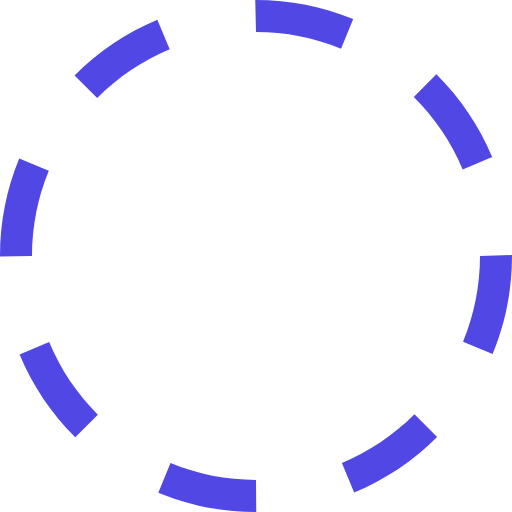
t = 0.00 s
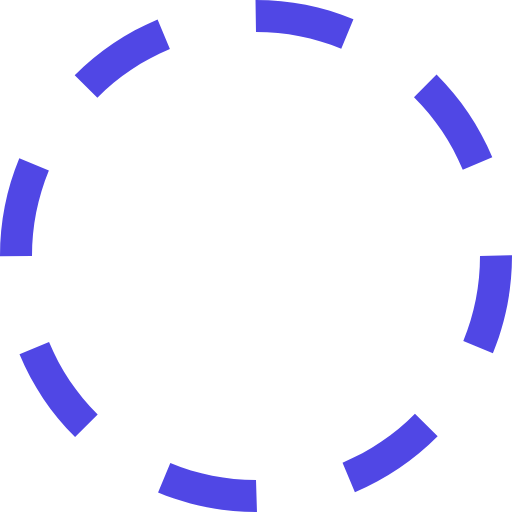
t = 0.38 s
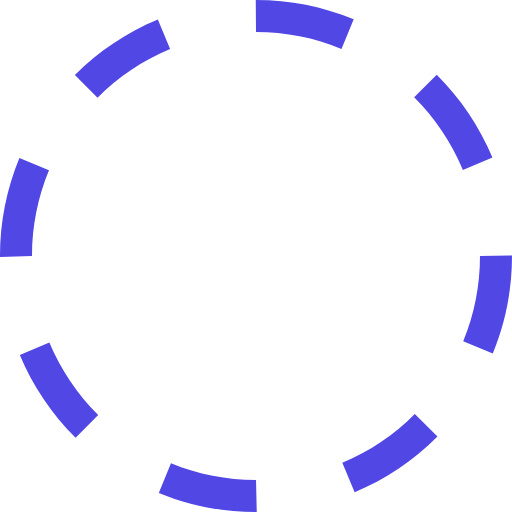
t = 0.75 s
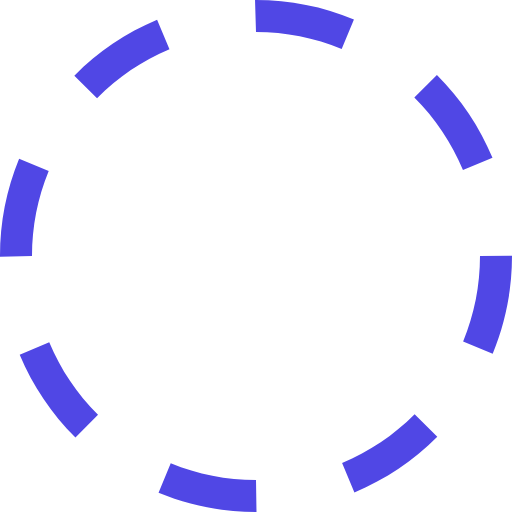
t = 1.13 s

The animated SVG that drew these frames (rendered in a browser with its animation timeline set to each time). Animation: 1 SMIL element (animateTransform=1); one cycle of 1.50 s, repeats indefinitely.

<?xml version="1.0" encoding="utf-8"?><svg xmlns="http://www.w3.org/2000/svg" height="256" width="256" viewBox="0 0 32 32"><g fill="#5047e5"><path transform="rotate(0,16,16) translate(1.6,1.6) scale(0.9,0.9)" d="M10.657013,28.944977C12.35199,29.644989,14.149017,30,16,30L16.015015,32 16,32C13.88501,32,11.830994,31.593994,9.8940125,30.794006z M25.903992,25.894989L27.319,27.307983C25.824005,28.804993,24.080017,29.972992,22.13501,30.781006L21.368011,28.934998C23.069,28.227997,24.595001,27.204987,25.903992,25.894989z M3.0700073,21.380981C3.7789917,23.082001,4.8040161,24.606995,6.1149902,25.914978L4.7030029,27.330994C3.2059937,25.837982,2.0350037,24.095001,1.223999,22.151001z M32,15.938995L32,16C32,18.118988,31.591003,20.177979,30.787018,22.121002L28.938995,21.35498C29.643005,19.656982,30,17.85498,30,16z M1.2000122,9.9100037L3.0490112,10.67099C2.3529968,12.362,2,14.153992,2,16L0,16.031006 0,16C0,13.891998,0.40301514,11.842987,1.2000122,9.9100037z M27.27301,4.6459961C28.77301,6.1359863,29.946991,7.8769836,30.761017,9.8179932L28.916992,10.59198C28.20401,8.8930054,27.177002,7.3699951,25.863007,6.0650024z M9.8340149,1.2309875L10.605011,3.0769958C8.9049988,3.7869873,7.381012,4.8129883,6.0750122,6.1259766L4.6570129,4.7149963C6.1490173,3.2160034,7.8909912,2.0440063,9.8340149,1.2309875z M15.953003,0L16,0C18.10199,0,20.145996,0.40197754,22.075012,1.1940002L21.315002,3.0440063C19.627991,2.3509827,17.839996,2,16,2z"><animateTransform attributeName="transform" attributeType="XML" type="rotate" from="0, 16, 16" to="360, 16, 16" dur="1.5s" repeatCount="indefinite" /></path></g></svg>
